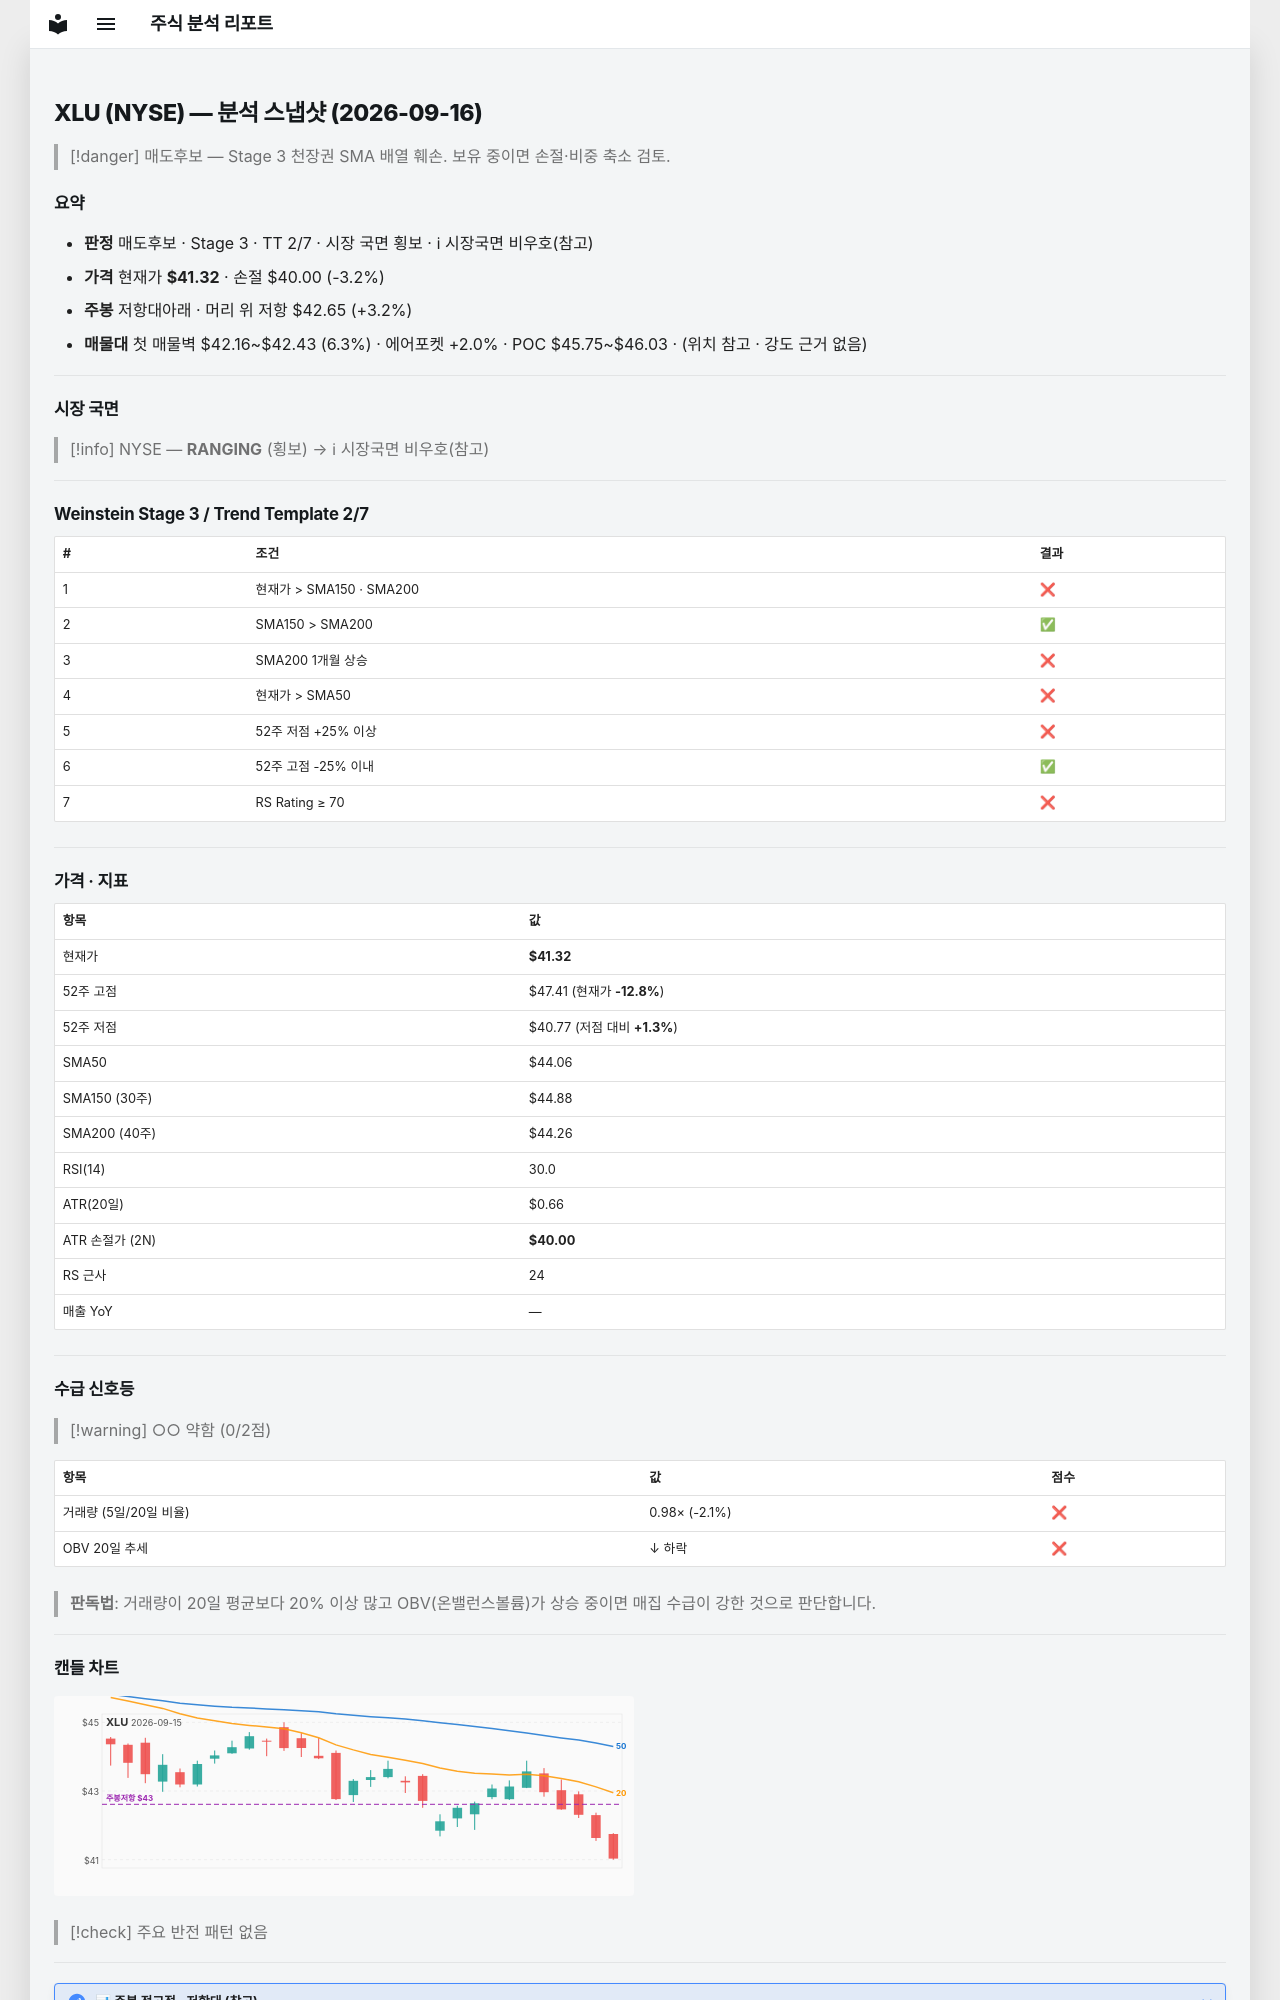

repository: soloandco/stock-reports · page: snapshots/XLU-2026-09-16/index.html · generator: mkdocs

---
type: analysis-snapshot
title: XLU 분석 스냅샷
ticker: XLU
market: NYSE
created: 2026-09-16
updated: 2026-09-16
bar-date: 2026-09-15
verdict: 매도후보
real-rr: 1.01
sma50-gap-pct: -6.2
weekly-position: 저항대아래
weekly-overhead-price: 42.65
weekly-overhead-pct: 3.2
stage: 3
trend-template-score: 2
tt-max: 7
price: 41.31999969482422
stop-price: 40.003708889316385
market-regime: RANGING
supply-demand-score: 0/2
supply-demand-label: 약함
status: tracking
tags:
  - stock-agent
  - watchlist
  - XLU
  - analysis
related:
  - "[[analysis-template]]"
---

# XLU (NYSE) — 분석 스냅샷 (2026-09-16)

> [!danger] 매도후보 — Stage 3 천장권
> SMA 배열 훼손. 보유 중이면 손절·비중 축소 검토.

## 요약

- **판정** 매도후보 · Stage 3 · TT 2/7 · 시장 국면 횡보 · ℹ 시장국면 비우호(참고)
- **가격** 현재가 **$41.32** · 손절 $40.00 (-3.2%)
- **주봉** 저항대아래 · 머리 위 저항 $42.65 (+3.2%)
- **매물대** 첫 매물벽 $42.16~$42.43 (6.3%) · 에어포켓 +2.0% · POC $45.75~$46.03 · (위치 참고 · 강도 근거 없음)

---

## 시장 국면

> [!info] NYSE — **RANGING** (횡보) → ℹ 시장국면 비우호(참고)

---

## Weinstein Stage 3 / Trend Template 2/7

| # | 조건 | 결과 |
|---|------|------|
| 1 | 현재가 > SMA150 · SMA200 | ❌ |
| 2 | SMA150 > SMA200 | ✅ |
| 3 | SMA200 1개월 상승 | ❌ |
| 4 | 현재가 > SMA50 | ❌ |
| 5 | 52주 저점 +25% 이상 | ❌ |
| 6 | 52주 고점 -25% 이내 | ✅ |
| 7 | RS Rating ≥ 70 | ❌ |

---

## 가격 · 지표

| 항목 | 값 |
|------|---|
| 현재가 | **$41.32** |
| 52주 고점 | $47.41 (현재가 **-12.8%**) |
| 52주 저점 | $40.77 (저점 대비 **+1.3%**) |
| SMA50 | $44.06 |
| SMA150 (30주) | $44.88 |
| SMA200 (40주) | $44.26 |
| RSI(14) | 30.0 |
| ATR(20일) | $0.66 |
| ATR 손절가 (2N) | **$40.00** |
| RS 근사 | 24 |
| 매출 YoY | — |

---
## 수급 신호등

> [!warning] ○○ 약함 (0/2점)

| 항목 | 값 | 점수 |
|------|------|------|
| 거래량 (5일/20일 비율) | 0.98× (-2.1%) | ❌ |
| OBV 20일 추세 | ↓ 하락 | ❌ |

> **판독법**: 거래량이 20일 평균보다 20% 이상 많고 OBV(온밸런스볼륨)가 상승 중이면 매집 수급이 강한 것으로 판단합니다.

---
